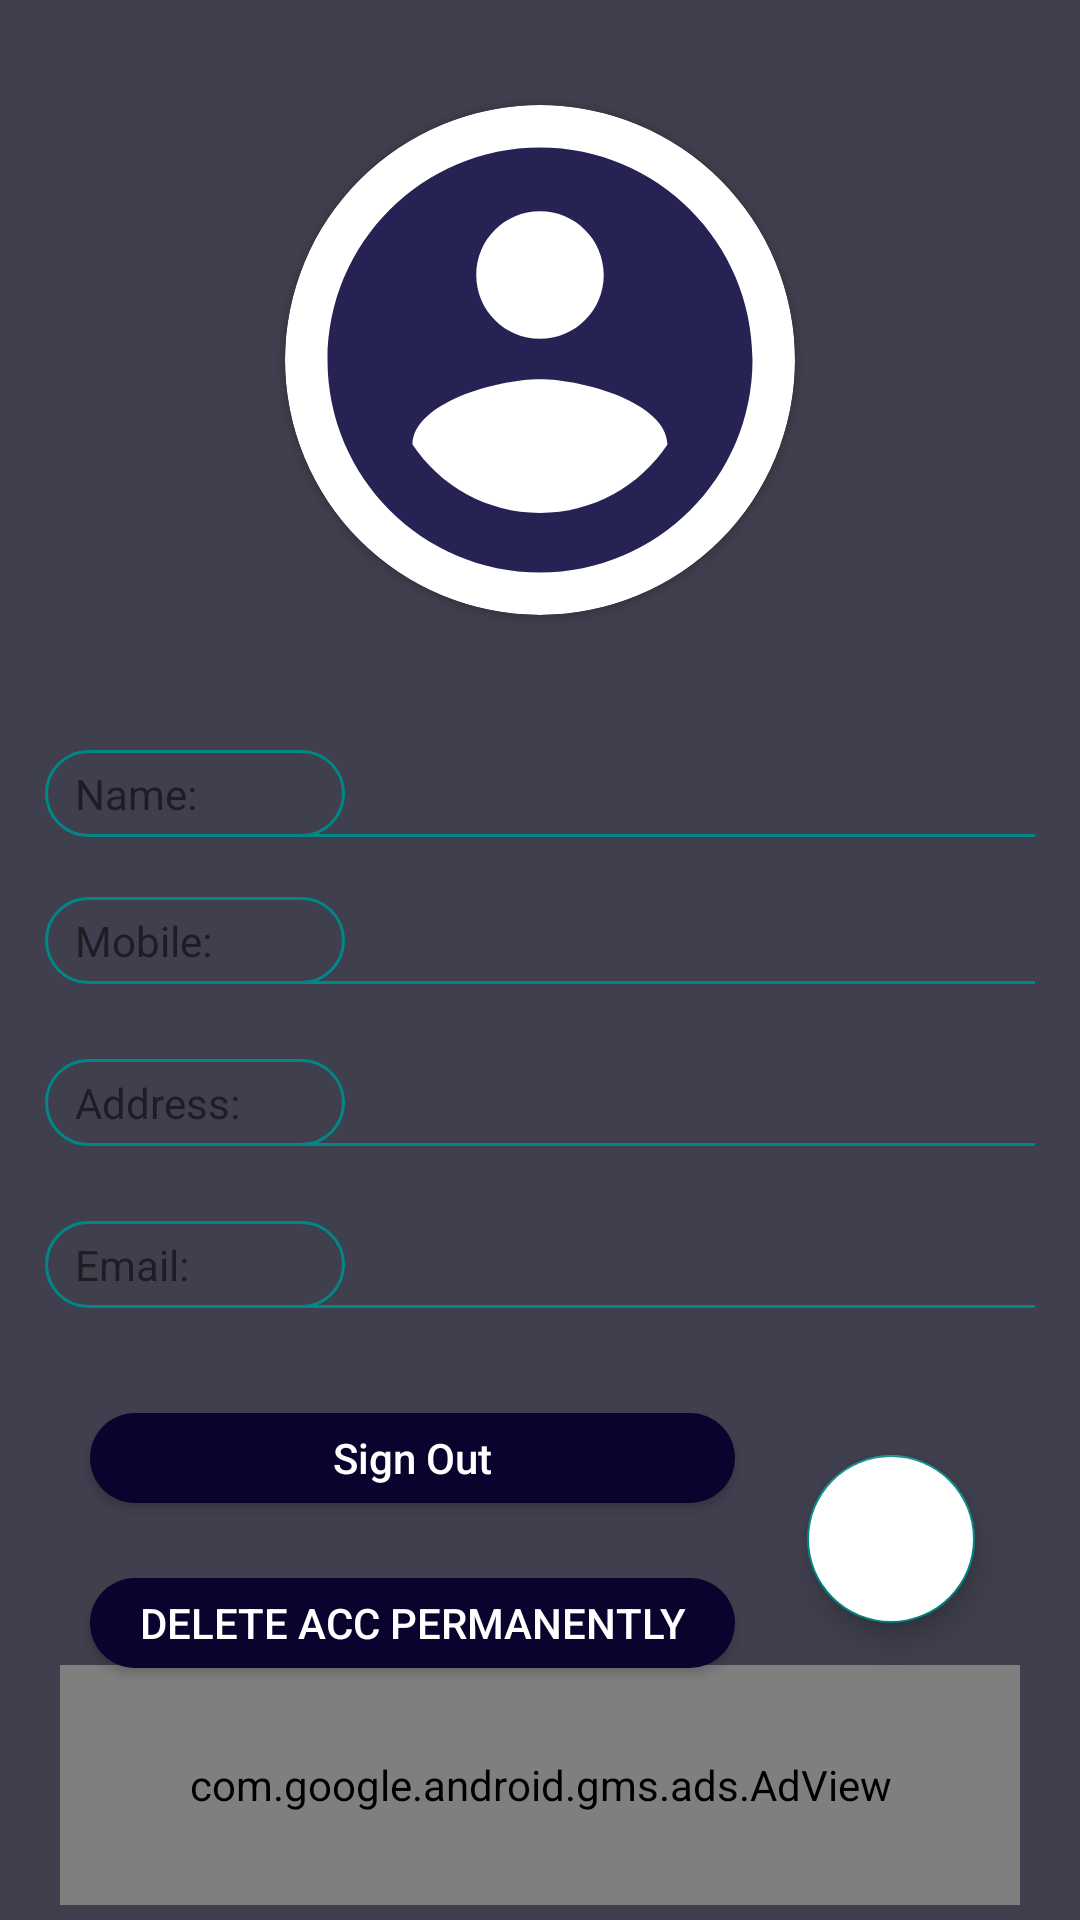

The Android layout XML behind this screen, and the referenced resources:
<!-- AndroidManifest.xml: application theme Theme.TuitionHelper -->
<!-- res/layout/activity_user_profile.xml -->
<?xml version="1.0" encoding="utf-8"?>
<layout xmlns:android="http://schemas.android.com/apk/res/android"
    xmlns:app="http://schemas.android.com/apk/res-auto"
    xmlns:tools="http://schemas.android.com/tools">

    <RelativeLayout
        android:layout_width="match_parent"
        android:layout_height="match_parent"
        android:gravity="center"
        android:paddingStart="15dp"
        android:paddingEnd="15dp"
        tools:context=".Activities.UserProfile">

        <androidx.cardview.widget.CardView
            android:id="@+id/image_card"
            android:layout_width="wrap_content"
            android:layout_height="wrap_content"
            android:layout_centerHorizontal="true"
            android:layout_marginTop="35dp"
            android:layout_marginBottom="30dp"
            app:cardCornerRadius="85dp">

            <ImageView
                android:src="@drawable/ic_baseline_account_circle_24"
                android:scaleType="fitCenter"
                android:id="@+id/userImageIV"
                android:layout_width="170dp"
                android:layout_height="170dp"
                 />
        </androidx.cardview.widget.CardView>

        <RelativeLayout
            android:id="@+id/lay1"
            android:layout_width="match_parent"
            android:layout_height="wrap_content"
            android:layout_below="@+id/image_card"
            android:layout_marginTop="15dp"
            android:layout_marginBottom="5dp">

            <TextView
                android:id="@+id/tv1"
                android:layout_width="100dp"
                android:layout_height="wrap_content"
                android:background="@drawable/btn_background_stroke_teal"
                android:padding="5dp"
                android:paddingStart="10dp"
                android:text="Name:" />

            <TextView
                android:textAlignment="center"
                android:id="@+id/input_name"
                android:layout_width="match_parent"
                android:layout_height="wrap_content"
                android:layout_toEndOf="@id/tv1"
                android:padding="5dp" />

            <View
                android:layout_marginStart="15dp"
                android:layout_width="match_parent"
                android:layout_height="1dp"
                android:layout_alignBottom="@id/input_name"
                android:background="@color/teal_700" />
        </RelativeLayout>

        <RelativeLayout
            android:id="@+id/lay2"
            android:layout_width="match_parent"
            android:layout_height="wrap_content"
            android:layout_below="@+id/lay1"
            android:layout_marginTop="15dp"
            android:layout_marginBottom="5dp">

            <TextView
                android:id="@+id/tv2"
                android:layout_width="100dp"
                android:layout_height="wrap_content"
                android:background="@drawable/btn_background_stroke_teal"
                android:padding="5dp"
                android:paddingStart="10dp"
                android:text="Mobile:" />

            <TextView
                android:textAlignment="center"
                android:id="@+id/input_mobile"
                android:layout_width="match_parent"
                android:layout_height="wrap_content"
                android:layout_marginBottom="5dp"
                android:layout_toEndOf="@id/tv2"
                android:padding="5dp" />

            <View
                android:layout_marginStart="15dp"
                android:layout_width="match_parent"
                android:layout_height="1dp"
                android:layout_alignBottom="@id/input_mobile"
                android:background="@color/teal_700" />
        </RelativeLayout>

        <RelativeLayout
            android:id="@+id/lay3"
            android:layout_width="match_parent"
            android:layout_height="wrap_content"
            android:layout_below="@+id/lay2"
            android:layout_marginTop="15dp"
            android:layout_marginBottom="5dp">

            <TextView
                android:id="@+id/tv3"
                android:layout_width="100dp"
                android:layout_height="wrap_content"
                android:background="@drawable/btn_background_stroke_teal"
                android:padding="5dp"
                android:paddingStart="10dp"
                android:text="Address:" />

            <TextView
                android:textAlignment="center"
                android:id="@+id/input_address"
                android:layout_width="match_parent"
                android:layout_height="wrap_content"
                android:layout_marginBottom="5dp"
                android:layout_toEndOf="@id/tv3"
                android:padding="5dp" />

            <View
                android:layout_marginStart="15dp"
                android:layout_width="match_parent"
                android:layout_height="1dp"
                android:layout_alignBottom="@id/input_address"
                android:background="@color/teal_700" />
        </RelativeLayout>

        <RelativeLayout
            android:id="@+id/lay4"
            android:layout_width="match_parent"
            android:layout_height="wrap_content"
            android:layout_below="@+id/lay3"
            android:layout_marginTop="15dp"
            android:layout_marginBottom="5dp">

            <TextView
                android:id="@+id/tv4"
                android:layout_width="100dp"
                android:layout_height="wrap_content"
                android:background="@drawable/btn_background_stroke_teal"
                android:padding="5dp"
                android:paddingStart="10dp"
                android:text="Email:" />

            <TextView
                android:textAlignment="center"
                android:id="@+id/input_email"
                android:layout_width="match_parent"
                android:layout_height="wrap_content"
                android:layout_marginBottom="5dp"
                android:layout_toEndOf="@id/tv4"
                android:padding="5dp" />

            <View
                android:layout_marginStart="15dp"
                android:layout_width="match_parent"
                android:layout_height="1dp"
                android:layout_alignBottom="@id/input_email"
                android:background="@color/teal_700" />
        </RelativeLayout>

        <Button
            android:id="@+id/signoutBtn"
            android:layout_width="match_parent"
            android:layout_height="30dp"
            android:layout_below="@id/lay4"
            android:layout_marginStart="15dp"
            android:layout_marginTop="25dp"
            android:layout_marginEnd="100dp"
            android:background="@drawable/btn_background_round"
            android:text="Sign Out"
            android:textAllCaps="false"
            android:textColor="@color/white" />

        <Button

            android:id="@+id/deleteAccBtn"
            android:layout_width="match_parent"
            android:layout_height="30dp"
            android:layout_below="@id/signoutBtn"
            android:layout_marginStart="15dp"
            android:layout_marginTop="25dp"
            android:layout_marginEnd="100dp"
            android:background="@drawable/btn_background_round"
            android:text="Delete Acc Permanently"
            android:textColor="@color/white" />


        <com.google.android.material.floatingactionbutton.FloatingActionButton
            android:layout_width="wrap_content"
            android:layout_height="wrap_content"
            android:id="@+id/favAddNewReportBtn"
            android:layout_alignParentEnd="true"
            android:tint="@color/primary_darker"
            android:backgroundTint="@color/white"
            android:src="@drawable/ic_baseline_help_outline_24"
            app:backgroundTint="@color/teal_700"
            android:layout_marginBottom="15dp"
            android:layout_marginEnd="20dp"
            android:layout_alignBottom="@+id/deleteAccBtn"
            android:contentDescription="@string/todo"
            tools:ignore="RelativeOverlap" />


        <com.google.android.gms.ads.AdView
            xmlns:ads="http://schemas.android.com/apk/res-auto"
            android:id="@+id/adView"
            android:layout_width="match_parent"
            android:layout_height="80dp"
            android:layout_margin="5dp"
            android:padding="5dp"
            android:layout_centerHorizontal="true"
            android:layout_alignParentBottom="true"
            ads:adSize="BANNER"
            ads:adUnitId="ca-app-pub-7098600576446460/8504173760">
            
        </com.google.android.gms.ads.AdView>

    </RelativeLayout>


</layout>
<!-- resources referenced by this layout -->
<resources>
  <color name="primary_darker">#0B032D</color>
  <color name="teal_700">#FF018786</color>
  <color name="white">#FFFFFFFF</color>
  <!-- drawable btn_background_round (drawable) -->
  <?xml version="1.0" encoding="utf-8"?>
      <shape xmlns:android="http://schemas.android.com/apk/res/android"
          android:shape="rectangle">
          <solid android:color="@color/primary_darker" />
          <corners android:bottomRightRadius="15dp"
              android:bottomLeftRadius="15dp"
              android:topRightRadius="15dp"
              android:topLeftRadius="15dp"/>
      </shape>
  <!-- drawable btn_background_stroke_teal (drawable) -->
  <?xml version="1.0" encoding="utf-8"?>
  <shape xmlns:android="http://schemas.android.com/apk/res/android"
      android:shape="rectangle">
      <stroke android:color="@color/teal_700" android:width="1dp" />
      <corners android:bottomRightRadius="15dp"
          android:bottomLeftRadius="15dp"
          android:topRightRadius="15dp"
          android:topLeftRadius="15dp"/>
  </shape>
  <!-- drawable ic_baseline_account_circle_24 (drawable) -->
  <vector android:height="24dp" android:tint="@color/primary_dark"
      android:viewportHeight="24" android:viewportWidth="24"
      android:width="24dp" xmlns:android="http://schemas.android.com/apk/res/android">
      <path android:fillColor="@android:color/white" android:pathData="M12,2C6.48,2 2,6.48 2,12s4.48,10 10,10 10,-4.48 10,-10S17.52,2 12,2zM12,5c1.66,0 3,1.34 3,3s-1.34,3 -3,3 -3,-1.34 -3,-3 1.34,-3 3,-3zM12,19.2c-2.5,0 -4.71,-1.28 -6,-3.22 0.03,-1.99 4,-3.08 6,-3.08 1.99,0 5.97,1.09 6,3.08 -1.29,1.94 -3.5,3.22 -6,3.22z"/>
  </vector>
  <string name="todo">TODO</string>
  <style name="Theme.TuitionHelper" parent="Theme.AppCompat.Light.NoActionBar">
          
  
          <item name="colorPrimary">@color/primary</item>
          <item name="colorPrimaryDark">@color/primary_dark</item>
          <item name="colorAccent">@color/accent</item>
  
          <item name="android:windowBackground">@color/blue_grey</item>
  
          <item name="colorControlNormal">@color/iron</item>
          <item name="colorControlActivated">@color/white</item>
          <item name="colorControlHighlight">@color/white</item>
          <item name="android:textColorHint">@color/iron</item>
  
          <item name="colorButtonNormal">@color/primary_darker</item>
          <item name="android:colorButtonNormal">@color/primary_darker</item>
      </style>
  <color name="primary_dark">#262254</color>
  <color name="primary">#9C8AA5</color>
  <color name="accent">#FFFFFF</color>
  <color name="blue_grey">#3F3F4E</color>
  <color name="iron">#CCCCCC</color>
</resources>
